Run: headless pygame with SDL's dummy video driver; simulated clock (each Clock.tick advances the game by its frame time, no real sleeping); random seed 0; keys injected as events and as key.get_pressed() state; no mouse input.
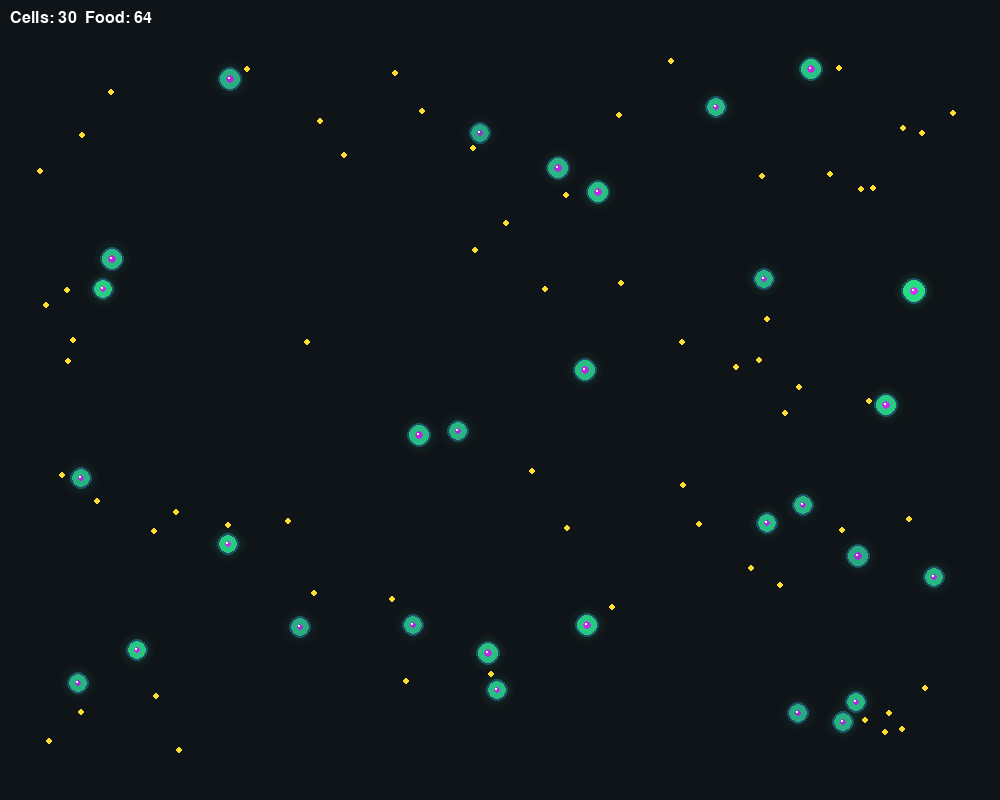
Frame 1 of 4 · flips 1–60 · no input
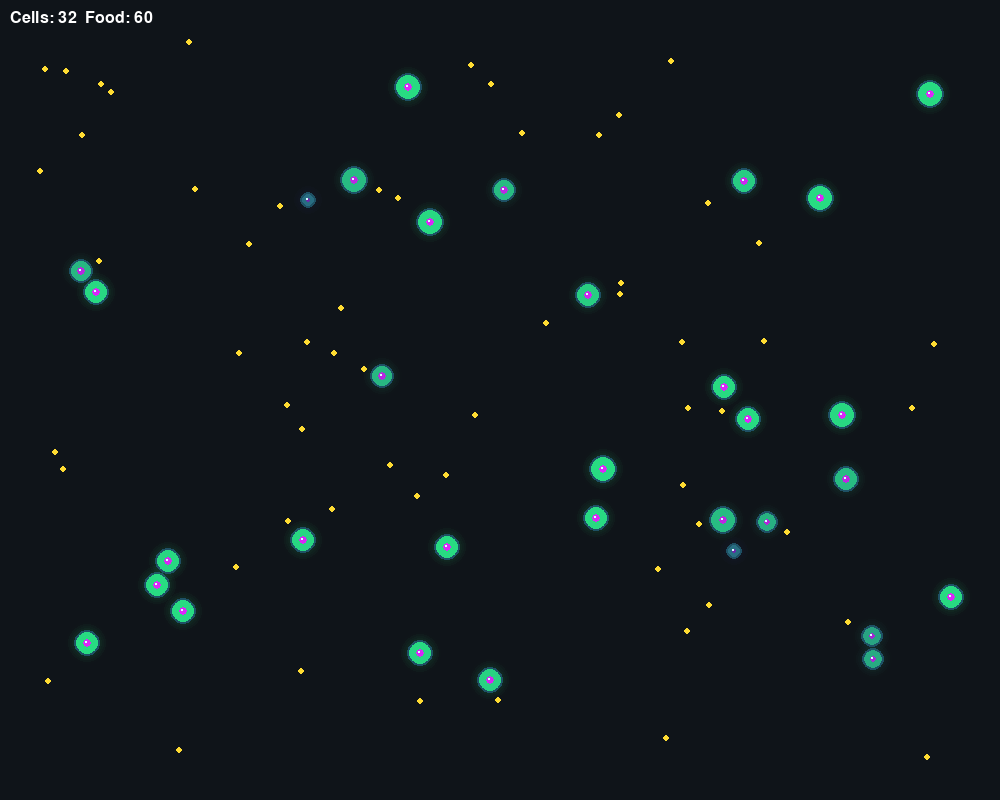
Frame 2 of 4 · flips 61–180 · tapped SPACE, RETURN · held RIGHT (→), D
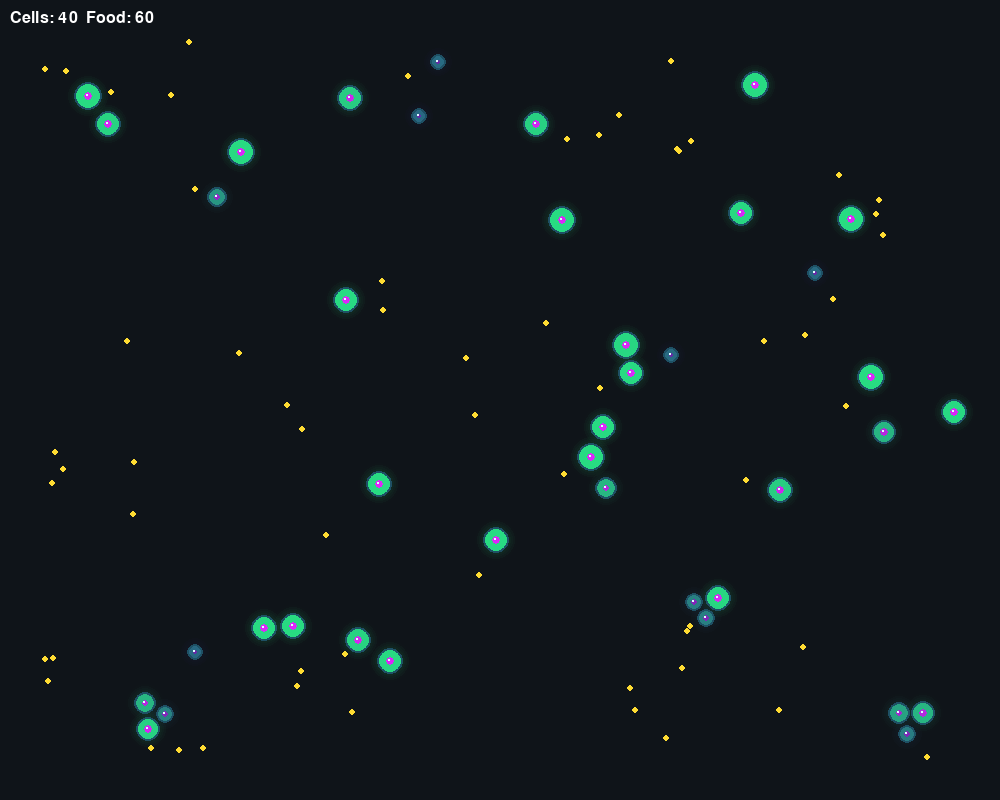
Frame 3 of 4 · flips 181–300 · held DOWN (↓), S
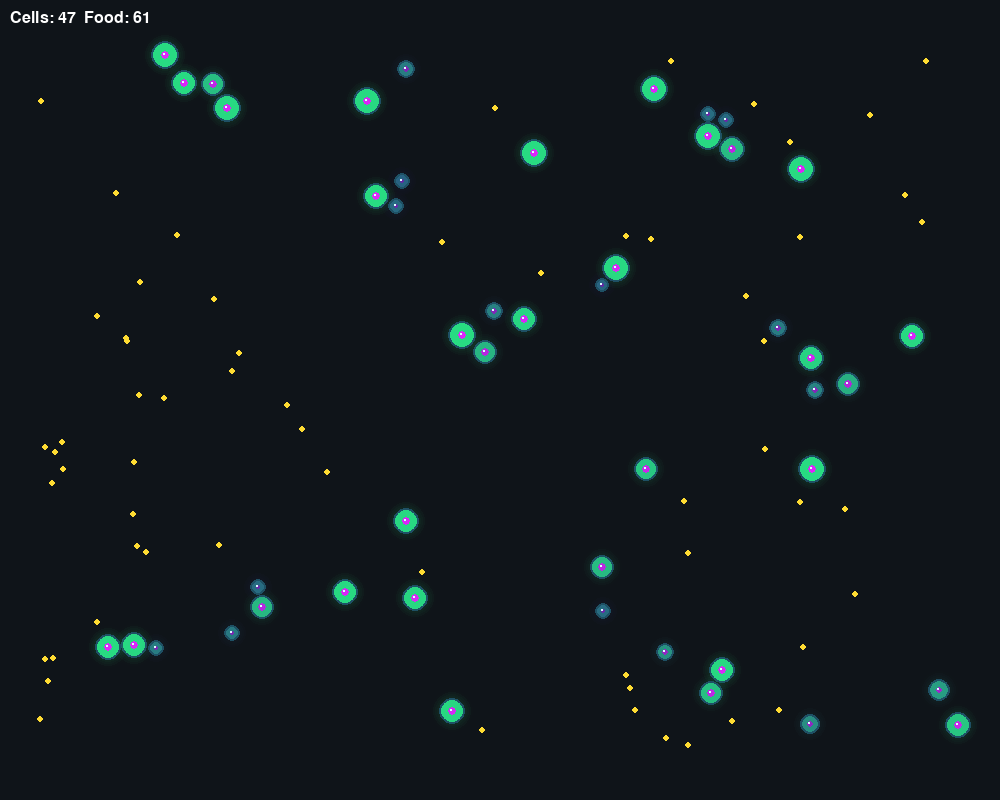
Frame 4 of 4 · flips 301–420 · held LEFT (←), A, UP (↑), W

The pygame program that drew these frames:

import pygame
import random
import math

WIDTH, HEIGHT = 1000, 800
CELL_COUNT = 30
FOOD_COUNT = 80
WALL_MARGIN = 40
FOOD_ENERGY = 25

BACKGROUND_COLOR = (15, 20, 25)
TEXT_COLOR = (255, 255, 255)
FOOD_COLOR = (255, 220, 50)
CELL_MEMBRANE_COLOR = (30, 80, 100)
CELL_NUCLEAR_REFLECTION_COLOR = (220, 255, 255)

CELL_MAX_ENERGY = 150.0
CELL_ENERGY_PER_FRAME = 0.055
CELL_PREDATION_ENERGY_THRESHOLD = 45.0

CELL_REPRODUCE_ENERGY_THRESHOLD = 110.0
CELL_REPRODUCE_AGE_THRESHOLD = 150
CELL_REPRODUCE_RADIUS_THRESHOLD = 10.0

REPRODUCTION_ENERGY_COST = 0.22
REPRODUCTION_COOLDOWN = 420

FOOD_RESPAWN_CHANCE = 0.035
MIN_FOOD_COUNT = 60

MIN_SPEED = 0.3
MAX_SPEED = 4.0

COLLISION_ITERATIONS = 3
COLLISION_RESTITUTION = 0.15

STUCK_CHECK_INTERVAL = 30
STUCK_DISTANCE_THRESHOLD = 3.0

FPS = 60

pygame.init()
screen = pygame.display.set_mode((WIDTH, HEIGHT))
pygame.display.set_caption("Single Cell Ecosystem")
clock = pygame.time.Clock()
font = pygame.font.SysFont(None, 24)

def clamp(value, minimum, maximum):
    return max(minimum, min(maximum, value))

def distance(x1, y1, x2, y2):
    return math.hypot(x2 - x1, y2 - y1)

def normalize(x, y):
    length = math.hypot(x, y)

    if length <= 0.000001:
        return 0.0, 0.0
    
    return x / length, y / length

def random_direction():
    angle = random.uniform(0, math.tau)
    return math.cos(angle), math.sin(angle)

class Food:
    def __init__(self, cells = None):
        self.energy = FOOD_ENERGY

        while True:
            self.x = random.uniform(WALL_MARGIN, WIDTH - WALL_MARGIN)
            self.y = random.uniform(WALL_MARGIN, HEIGHT - WALL_MARGIN)

            if not cells:
                break

            valid_position = True

            for cell in cells:
                if distance(self.x, self.y, cell.x, cell.y) < cell.radius + 10:
                    valid_position = False
                    break

            if valid_position:
                break

    def draw(self, surface):
        pygame.draw.circle(surface, FOOD_COLOR, (int(self.x), int(self.y)), 3)

class Cell:
    def __init__(self, x, y, energy):
        self.x = float(x)
        self.y = float(y)

        self.vx = random.uniform(-0.5, 0.5)
        self.vy = random.uniform(-0.5, 0.5)

        self.energy = clamp(float(energy), 0.0, CELL_MAX_ENERGY)
        self.age = 0

        self.radius = random.uniform(7.0, 9.0)
        self.max_radius = random.uniform(13.0, 15.0)

        self.base_speed = random.uniform(1.5, 2.8)
        self.speed = self.base_speed
        self.vision = random.uniform(90, 160)

        self.reproduction_rate = random.uniform(0.0012, 0.0025)
        self.max_age = random.randint(1400, 2200)
        self.reproduction_cooldown = random.randint(0, 180)

        self.alive = True

        self.wander_dx, self.wander_dy = random_direction()
        self.wander_timer = random.randint(30, 100)

        self.stuck_timer = 0
        self.last_check_x = self.x
        self.last_check_y = self.y
        self.escape_timer = 0

    def is_full(self):
        return self.energy >= CELL_MAX_ENERGY - 0.01

    def find_target(self, foods, cells):
        if self.is_full():
            return None

        target = None
        closest_distance = self.vision

        for food in foods:
            d = distance(self.x, self.y, food.x, food.y)
            if d < closest_distance:
                closest_distance = d
                target = food.x, food.y, "food"

        if target is not None or self.energy >= CELL_PREDATION_ENERGY_THRESHOLD:
            return target

        for other in cells:
            if other is self or not other.alive or other.radius >= self.radius - 1:
                continue

            d = distance(self.x, self.y, other.x, other.y)

            if d < closest_distance:
                closest_distance = d
                target = other.x, other.y, "cell"

        return target

    def update_wander_direction(self):
        self.wander_timer -= 1

        if self.wander_timer > 0:
            return

        angle = math.atan2(self.wander_dy, self.wander_dx) + random.uniform(-0.5, 0.5)
        self.wander_dx = math.cos(angle)
        self.wander_dy = math.sin(angle)
        self.wander_timer = random.randint(30, 100)

    def move(self, target):
        self.update_wander_direction()

        if target:
            target_dx, target_dy = normalize(target[0] - self.x, target[1] - self.y)

            if target_dx == 0 and target_dy == 0:
                target_dx, target_dy = self.wander_dx, self.wander_dy
        else:
            target_dx, target_dy = self.wander_dx, self.wander_dy

        wall_zone = WALL_MARGIN + 30
        wall_dx = 0.0
        wall_dy = 0.0

        if self.x < wall_zone:
            wall_dx = (wall_zone - self.x) / wall_zone

        elif self.x > WIDTH - wall_zone:
            wall_dx = -(self.x - WIDTH + wall_zone) / wall_zone

        if self.y < wall_zone:
            wall_dy = (wall_zone - self.y) / wall_zone

        elif self.y > HEIGHT - wall_zone:
            wall_dy = -(self.y - HEIGHT + wall_zone) / wall_zone

        escape_dx = escape_dy = 0.0

        if self.escape_timer > 0:
            escape_dx, escape_dy = random.uniform(-1, 1), random.uniform(-1, 1)
            self.escape_timer -= 1

        move_dx, move_dy = normalize(target_dx + self.wander_dx * 0.3 + wall_dx * 2.8 + escape_dx * 0.8, target_dy + self.wander_dy * 0.3 + wall_dy * 2.8 + escape_dy * 0.8)

        target_speed = self.speed

        if target:
            target_distance = distance(self.x, self.y, target[0], target[1])

            if target_distance < self.radius * 3:
                target_speed *= 0.45

            elif target_distance < self.radius * 6:
                target_speed *= 0.7

        target_vx = move_dx * target_speed
        target_vy = move_dy * target_speed
        steering = 0.22

        self.vx += (target_vx - self.vx) * steering
        self.vy += (target_vy - self.vy) * steering

        velocity = math.hypot(self.vx, self.vy)

        if velocity < MIN_SPEED:
            self.vx = self.wander_dx * MIN_SPEED
            self.vy = self.wander_dy * MIN_SPEED
        elif velocity > MAX_SPEED:
            scale = MAX_SPEED / velocity
            self.vx *= scale
            self.vy *= scale

        self.x += self.vx
        self.y += self.vy

    def eat_food(self, foods):
        if self.is_full():
            return

        for food in foods:
            if distance(self.x, self.y, food.x, food.y) <= self.radius + 5:
                self.energy = min(CELL_MAX_ENERGY, self.energy + food.energy)
                foods.remove(food)
                return

    def eat_cells(self, cells):
        if self.energy >= CELL_PREDATION_ENERGY_THRESHOLD:
            return

        for other in cells:
            if other is self or not other.alive or other.radius >= self.radius - 1:
                continue

            if distance(self.x, self.y, other.x, other.y) <= self.radius + other.radius:
                self.energy = min(CELL_MAX_ENERGY, self.energy + other.energy * 0.75)
                other.alive = False
                return

    def update_attributes(self):
        energy_ratio = clamp(self.energy / CELL_MAX_ENERGY, 0.0, 1.0)
        target_radius = 7.0 + (self.max_radius - 7.0) * energy_ratio

        if target_radius > self.radius:
            self.radius += 0.07

        elif target_radius < self.radius:
            self.radius -= 0.025

        self.radius = clamp(self.radius, 7.0, self.max_radius)

        speed_factor = clamp(self.energy / CELL_MAX_ENERGY, 0.55, 1.0)
        self.speed = clamp(self.base_speed * speed_factor, MIN_SPEED, MAX_SPEED)

    def reproduce(self):
        if self.reproduction_cooldown > 0:
            return None

        if self.energy < CELL_REPRODUCE_ENERGY_THRESHOLD or self.age < CELL_REPRODUCE_AGE_THRESHOLD or self.radius < CELL_REPRODUCE_RADIUS_THRESHOLD or random.random() > self.reproduction_rate:
            return None

        child_energy = self.energy * REPRODUCTION_ENERGY_COST
        mother_energy = self.energy - child_energy

        if mother_energy < CELL_REPRODUCE_ENERGY_THRESHOLD * 0.65:
            return None

        self.energy = mother_energy

        dx, dy = random_direction()
        spawn_distance = self.radius + 18

        child = Cell(clamp(self.x + dx * spawn_distance, 10, WIDTH - 10), clamp(self.y + dy * spawn_distance, 10, HEIGHT - 10), child_energy)

        child.base_speed = clamp(self.base_speed * random.uniform(0.95, 1.05), 1.2, 3.2)
        child.vision = clamp(self.vision * random.uniform(0.95, 1.05), 60, 200)
        child.reproduction_rate = clamp(self.reproduction_rate * random.uniform(0.9, 1.1), 0.0007, 0.003)
        child.max_radius = clamp(self.max_radius * random.uniform(0.95, 1.05), 12, 17)
        child.max_age = int(self.max_age * random.uniform(0.95, 1.05))

        child.vx = self.vx * 0.35 + dx * 0.65
        child.vy = self.vy * 0.35 + dy * 0.65

        self.reproduction_cooldown = REPRODUCTION_COOLDOWN
        child.reproduction_cooldown = REPRODUCTION_COOLDOWN

        return child

    def check_stuck(self):
        self.stuck_timer += 1

        if self.stuck_timer < STUCK_CHECK_INTERVAL:
            return

        moved_distance = distance(self.x, self.y, self.last_check_x, self.last_check_y)

        if moved_distance < STUCK_DISTANCE_THRESHOLD:
            self.wander_dx, self.wander_dy = random_direction()
            self.vx += self.wander_dx * 0.8
            self.vy += self.wander_dy * 0.8
            self.escape_timer = 15

        self.last_check_x = self.x
        self.last_check_y = self.y
        self.stuck_timer = 0

    def update(self, foods, cells):
        if not self.alive:
            return

        self.age += 1
        self.energy -= CELL_ENERGY_PER_FRAME

        if self.reproduction_cooldown > 0:
            self.reproduction_cooldown -= 1

        if self.energy <= 0:
            self.energy = 0
            self.alive = False
            return

        self.move(self.find_target(foods, cells))

        if self.energy < CELL_MAX_ENERGY:
            self.eat_food(foods)

        self.update_attributes()

        self.x = clamp(self.x, self.radius, WIDTH - self.radius)
        self.y = clamp(self.y, self.radius, HEIGHT - self.radius)

        self.check_stuck()

        if self.age >= self.max_age:
            self.alive = False

    def draw(self, surface):
        energy_ratio = clamp(self.energy / CELL_MAX_ENERGY, 0.0, 1.0)
        energy_visual = int(energy_ratio * 255)

        x = int(self.x)
        y = int(self.y)
        radius = max(1, int(self.radius))
        glow_size = radius + 15

        glow = pygame.Surface((glow_size * 2, glow_size * 2), pygame.SRCALPHA)

        for r in range(radius + 8, radius, -2):
            alpha = max(0, 25 - (r - radius) * 3)
            pygame.draw.circle(glow, (50, energy_visual, 120, alpha), (glow_size, glow_size), r)

        surface.blit(glow, (x - glow_size, y - glow_size))

        pygame.draw.circle(surface, CELL_MEMBRANE_COLOR, (x, y), radius)

        inner_green = min(255, int(80 + energy_ratio * 140))
        pygame.draw.circle(surface, (40, inner_green, 130), (x, y), max(1, radius - 2))

        nucleus_red = int(80 + energy_ratio * 140)
        nucleus_blue = int(150 + energy_ratio * 100)

        pygame.draw.circle(surface, (nucleus_red, 40, min(255, nucleus_blue)), (x, y), max(2, radius // 3))
        pygame.draw.circle(surface, CELL_NUCLEAR_REFLECTION_COLOR, (x - 1, y - 1), 1)

def get_alive_cells(cells):
    alive_cells = []

    for cell in cells:
        if cell.alive:
            alive_cells.append(cell)

    return alive_cells

def resolve_collisions(cells):
    alive_cells = get_alive_cells(cells)

    if len(alive_cells) < 2:
        return

    for _ in range(COLLISION_ITERATIONS):
        for i, cell_1 in enumerate(alive_cells):
            for cell_2 in alive_cells[i + 1:]:
                if not cell_1.alive or not cell_2.alive:
                    continue

                dx = cell_2.x - cell_1.x
                dy = cell_2.y - cell_1.y
                current_distance = math.hypot(dx, dy)
                min_distance = cell_1.radius + cell_2.radius

                if current_distance >= min_distance:
                    continue

                if current_distance < 0.000001:
                    nx, ny = random_direction()
                    current_distance = 0.000001

                else:
                    nx = dx / current_distance
                    ny = dy / current_distance

                correction = (min_distance - current_distance) * 0.52

                cell_1.x -= nx * correction
                cell_1.y -= ny * correction
                cell_2.x += nx * correction
                cell_2.y += ny * correction

                relative_vx = cell_2.vx - cell_1.vx
                relative_vy = cell_2.vy - cell_1.vy
                relative_normal_velocity = relative_vx * nx + relative_vy * ny

                if relative_normal_velocity < 0:
                    impulse = -(1 + COLLISION_RESTITUTION) * relative_normal_velocity / 2
                    ix = nx * impulse
                    iy = ny * impulse

                    cell_1.vx -= ix
                    cell_1.vy -= iy
                    cell_2.vx += ix
                    cell_2.vy += iy

                tangent_x = -ny
                tangent_y = nx

                cell_1_tangent = cell_1.vx * tangent_x + cell_1.vy * tangent_y
                cell_2_tangent = cell_2.vx * tangent_x + cell_2.vy * tangent_y

                if abs(cell_1_tangent) < 0.15:
                    cell_1.vx += tangent_x * 0.08
                    cell_1.vy += tangent_y * 0.08

                if abs(cell_2_tangent) < 0.15:
                    cell_2.vx -= tangent_x * 0.08
                    cell_2.vy -= tangent_y * 0.08

    for cell in alive_cells:
        cell.x = clamp(cell.x, cell.radius, WIDTH - cell.radius)
        cell.y = clamp(cell.y, cell.radius, HEIGHT - cell.radius)

def create_cells():
    cells = []

    for _ in range(CELL_COUNT):
        x = random.randint(50, WIDTH - 50)
        y = random.randint(50, HEIGHT - 50)

        while True:
            valid_position = True

            for cell in cells:
                if distance(x, y, cell.x, cell.y) < cell.radius + 15:
                    valid_position = False
                    break

            if valid_position:
                break

            x = random.randint(50, WIDTH - 50)
            y = random.randint(50, HEIGHT - 50)

        cells.append(Cell(x, y, random.uniform(85, 120)))

    return cells

def create_food(cells):
    foods = []

    for _ in range(FOOD_COUNT):
        foods.append(Food(cells))

    return foods

def spawn_food(foods, cells):
    if len(foods) < FOOD_COUNT and random.random() < FOOD_RESPAWN_CHANCE:
        foods.append(Food(cells))

def reset():
    cells = create_cells()
    return cells, create_food(cells)

cells, foods = reset()
running = True

while running:
    for event in pygame.event.get():
        if event.type == pygame.QUIT:
            running = False

    for cell in cells:
        cell.update(foods, cells)

    for cell in cells:
        if cell.alive:
            cell.eat_cells(cells)

    resolve_collisions(cells)

    new_cells = []

    for cell in cells:
        if cell.alive:
            child = cell.reproduce()

            if child:
                new_cells.append(child)

    cells.extend(new_cells)
    cells = alive_cells = get_alive_cells(cells)

    while len(foods) < MIN_FOOD_COUNT:
        foods.append(Food(cells))

    spawn_food(foods, cells)

    screen.fill(BACKGROUND_COLOR)

    for food in foods:
        food.draw(screen)

    for cell in cells:
        cell.draw(screen)

    screen.blit(font.render(f"Cells: {len(cells)}  Food: {len(foods)}", True, TEXT_COLOR), (10, 10))

    pygame.display.flip()
    clock.tick(FPS)

pygame.quit()
